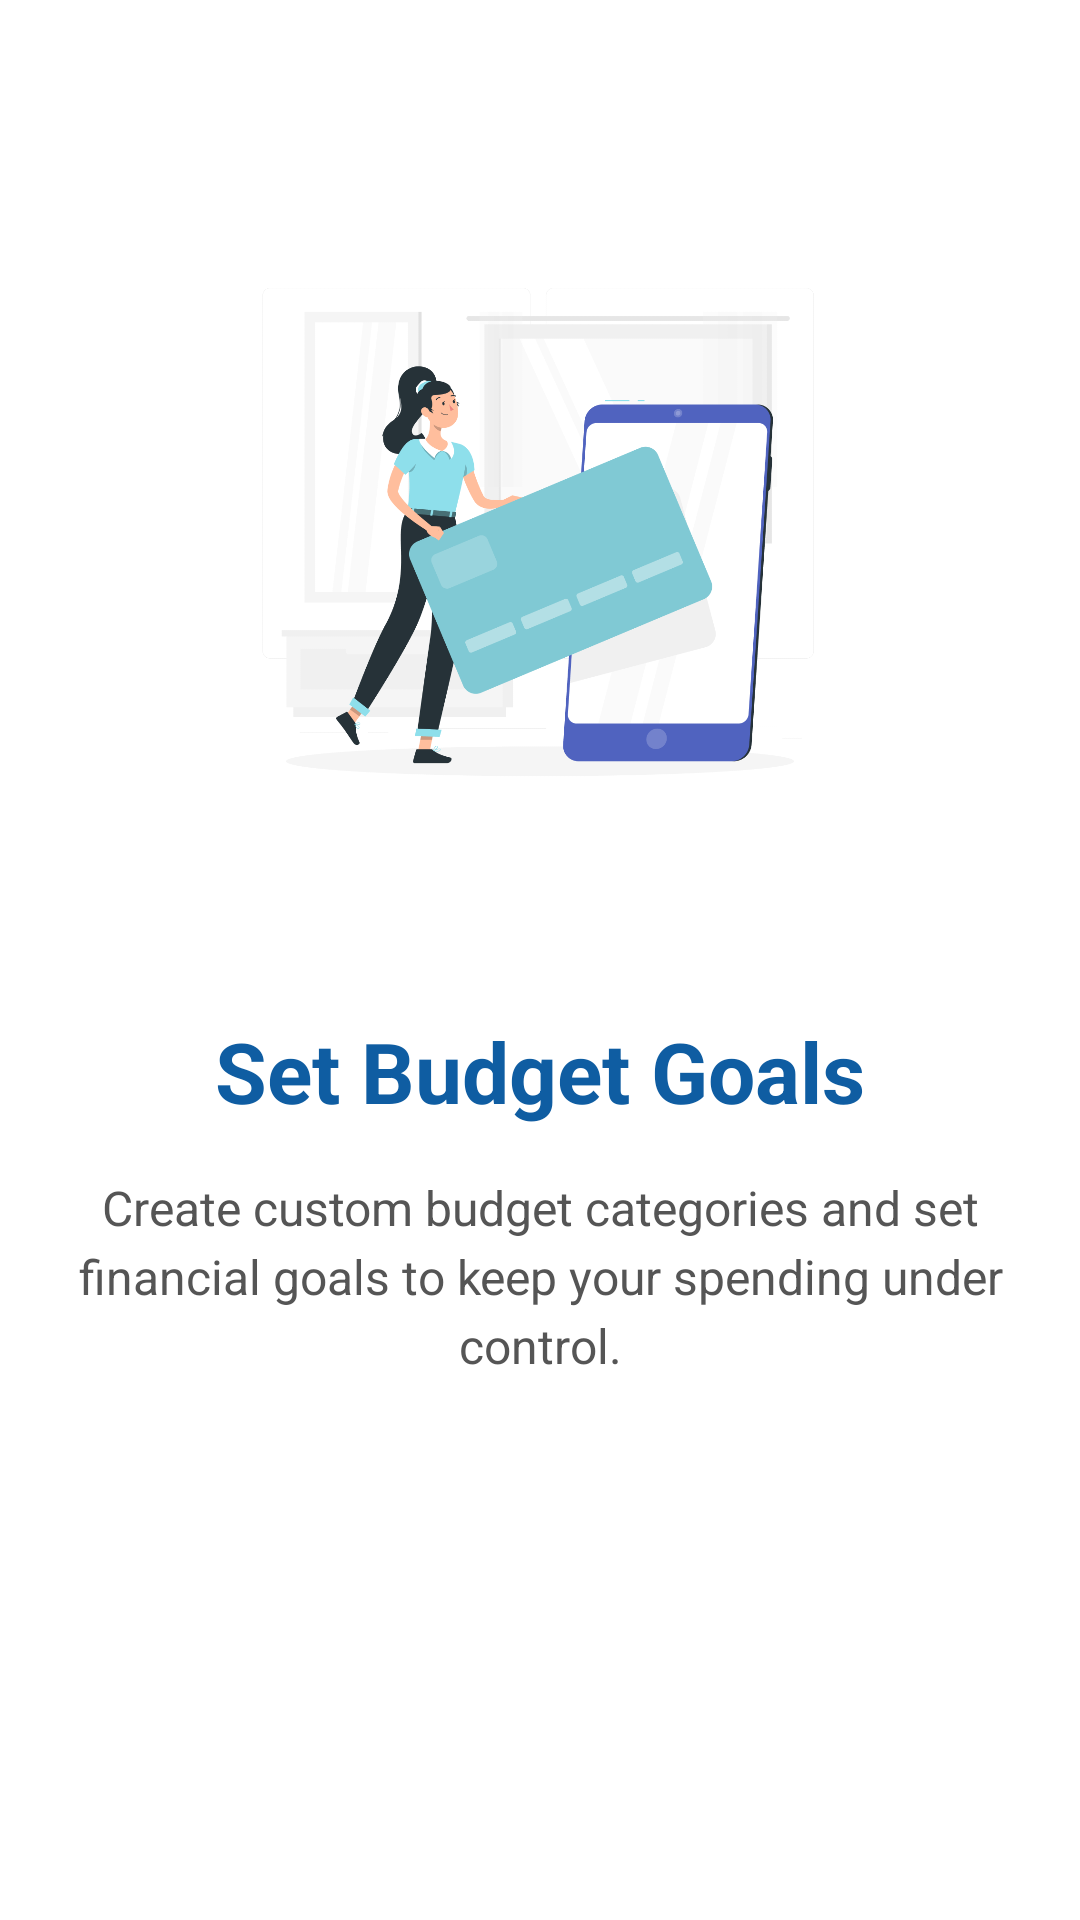

Produce the Android XML layout that renders to this screen, including the resource entries it uses.
<!-- AndroidManifest.xml: application theme Theme.CashWireApp -->
<!-- res/layout/fragment_onboarding_2.xml -->
<?xml version="1.0" encoding="utf-8"?>
<androidx.constraintlayout.widget.ConstraintLayout xmlns:android="http://schemas.android.com/apk/res/android"
    xmlns:app="http://schemas.android.com/apk/res-auto"
    xmlns:tools="http://schemas.android.com/tools"
    android:layout_width="match_parent"
    android:layout_height="match_parent"
    android:background="@color/white"
    android:padding="24dp">

    <ImageView
        android:id="@+id/imageOnboarding"
        android:layout_width="0dp"
        android:layout_height="0dp"
        android:layout_marginTop="48dp"
        android:src="@drawable/onboarding_budget"
        app:layout_constraintDimensionRatio="1:1"
        app:layout_constraintEnd_toEndOf="parent"
        app:layout_constraintStart_toStartOf="parent"
        app:layout_constraintTop_toTopOf="parent"
        app:layout_constraintWidth_percent="0.7" />

    <TextView
        android:id="@+id/titleText"
        android:layout_width="match_parent"
        android:layout_height="wrap_content"
        android:layout_marginTop="48dp"
        android:gravity="center"
        android:text="Set Budget Goals"
        android:textColor="@color/blue"
        android:textSize="28sp"
        android:textStyle="bold"
        app:layout_constraintEnd_toEndOf="parent"
        app:layout_constraintStart_toStartOf="parent"
        app:layout_constraintTop_toBottomOf="@+id/imageOnboarding" />

    <TextView
        android:id="@+id/descriptionText"
        android:layout_width="match_parent"
        android:layout_height="wrap_content"
        android:layout_marginTop="16dp"
        android:gravity="center"
        android:lineSpacingExtra="4dp"
        android:text="Create custom budget categories and set financial goals to keep your spending under control."
        android:textColor="#555555"
        android:textSize="16sp"
        app:layout_constraintEnd_toEndOf="parent"
        app:layout_constraintStart_toStartOf="parent"
        app:layout_constraintTop_toBottomOf="@+id/titleText" />

</androidx.constraintlayout.widget.ConstraintLayout>
<!-- resources referenced by this layout -->
<resources>
  <color name="blue">#0F5DA2</color>
  <color name="white">#FFFFFFFF</color>
  <!-- drawable onboarding_budget: png bitmap (drawable, 80057 bytes) -->
  <style name="Theme.CashWireApp" parent="Theme.MaterialComponents.DayNight.NoActionBar">
          
          <item name="colorPrimary">@color/blue</item>
          <item name="colorPrimaryVariant">@color/dark_blue</item>
          <item name="colorOnPrimary">@color/white</item>
          
          <item name="colorSecondary">@color/teal</item>
          <item name="colorSecondaryVariant">@color/teal</item>
          <item name="colorOnSecondary">@color/black</item>
          
          <item name="android:statusBarColor">?attr/colorPrimaryVariant</item>
      </style>
  <color name="dark_blue">#0B3E75</color>
  <color name="teal">#26D6BD</color>
  <color name="black">#FF000000</color>
</resources>
